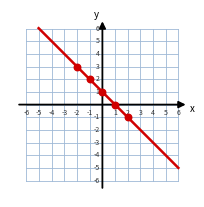
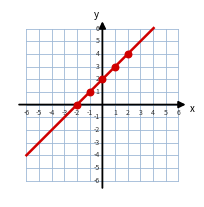
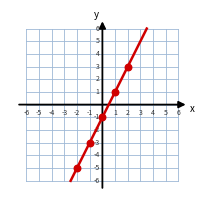
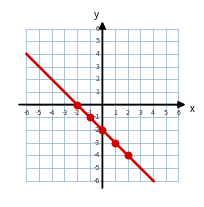
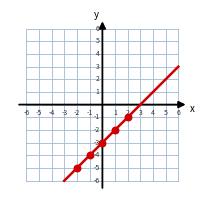
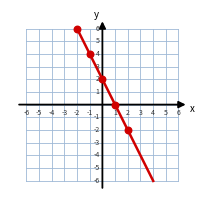
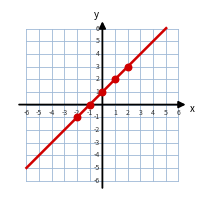
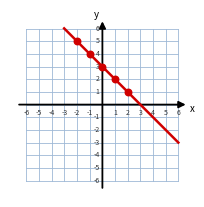
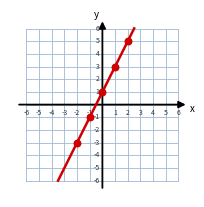
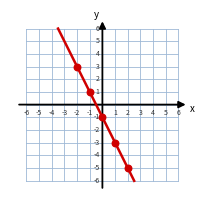
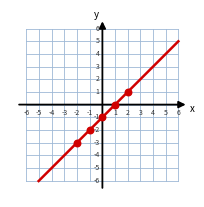
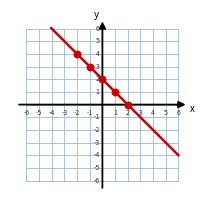
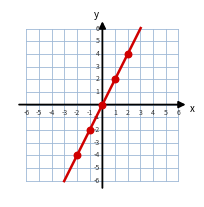
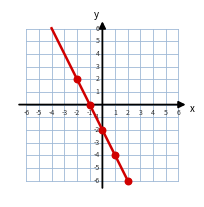

These charts were generated, in order, by the following Python code:
import matplotlib
matplotlib.use("Agg")
import matplotlib.pyplot as plt
import numpy as np

GB="#9DB8D6"; RED="#D00000"
# (m, b) for each equation 1..14
mb=[(-1,1),(1,2),(2,-1),(-1,-2),(1,-3),(-2,2),(1,1),
    (-1,3),(2,1),(-2,-1),(1,-1),(-1,2),(2,0),(-2,-2)]
xs=[-2,-1,0,1,2]
for idx,(m,b) in enumerate(mb, start=1):
    fig,ax=plt.subplots(figsize=(2.4,2.4),dpi=220)
    for i in range(-6,7):
        ax.plot([i,i],[-6,6],color=GB,lw=0.6,zorder=1)
        ax.plot([-6,6],[i,i],color=GB,lw=0.6,zorder=1)
    ax.annotate("",xy=(6.8,0),xytext=(-6.8,0),arrowprops=dict(arrowstyle="-|>",color="black",lw=1.3),zorder=3)
    ax.annotate("",xy=(0,6.8),xytext=(0,-6.8),arrowprops=dict(arrowstyle="-|>",color="black",lw=1.3),zorder=3)
    for i in range(-6,7):
        if i!=0:
            ax.text(i,-0.3,str(i),ha="center",va="top",fontsize=5,color="#333")
            ax.text(-0.22,i,str(i),ha="right",va="center",fontsize=5,color="#333")
    ax.text(6.9,-0.55,"x",fontsize=7,style="italic")
    ax.text(-0.7,6.85,"y",fontsize=7,style="italic")
    # red line within box
    X=np.linspace(-6,6,400); Y=m*X+b; keep=np.abs(Y)<=6.05
    ax.plot(X[keep],Y[keep],color=RED,lw=1.8,zorder=4)
    # red points
    ax.scatter(xs,[m*x+b for x in xs],color=RED,s=22,zorder=5)
    ax.set_xlim(-7.3,7.3); ax.set_ylim(-7.3,7.3)
    ax.set_aspect("equal"); ax.axis("off")
    plt.savefig(f"keygrid_{idx}.png",bbox_inches="tight",pad_inches=0.03); plt.close()
print("key grids done")
